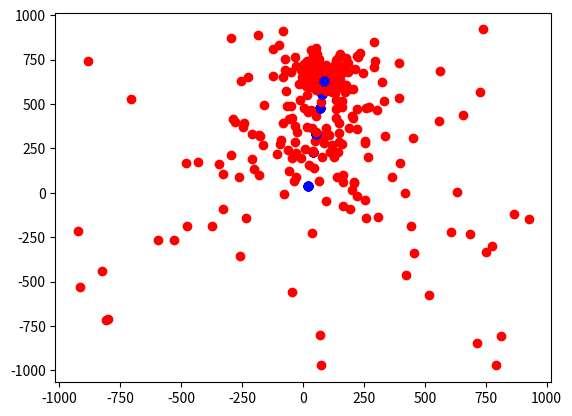

The matplotlib source for this figure:
#!/usr/bin/env python3

__author__ = "Rahul Mac"

import random as rd
from re import search
import numpy as np
from matplotlib import pyplot
import os

W = 0.5
c1 = 0.8
c2 = 0.9

n_iterations = 50
n_particles = 30
target_error = 1e-6

class Particle():
    def __init__(self):
        x = (-1) ** bool(rd.getrandbits(1)) * rd.random() * 1000
        y = (-1) ** bool(rd.getrandbits(1)) * rd.random() * 1000
        self.position = np.array([x, y])
        self.pBest_position = self.position
        self.pBest_value = float('inf')
        self.velocity = np.array([0, 0])

    def update(self):
        self.position += self.velocity

class Space():
    def __init__(self, target, target_error, n_particles):
        self.target = target
        self.target_error = target_error
        self.n_particles = n_particles
        self.particles = []
        self.gBest_value = float('inf')
        self.gBest_position = np.array([rd.random() * 50, rd.random() * 50])

    def fitness(self, particle):
        x = particle.position[0]
        y = particle.position[1]
        f = x**2 + y**2 + 1
        return f

    def set_pBest(self):
        for particle in self.particles:
            fitness_candidate = self.fitness(particle)
            if particle.pBest_value > fitness_candidate:
                particle.pBest_value = fitness_candidate
                particle.pBest_position = particle.position

    def set_gBest(self): 
        for particle in self.particles:
            best_fitness_candidate = self.fitness(particle)
            if self.gBest_value > best_fitness_candidate:
                self.gBest_value = best_fitness_candidate
                self.gBest_position = particle.position

    def update_particle(self):
        for particle in self.particles:
            global W
            inertial = W * particle.velocity
            self_confidence = c1 * rd.random() * (particle.pBest_position - particle.position)
            swarm_confidence = c2 * rd.random() * (self.gBest_position - particle.position)
            new_velocity = inertial + self_confidence + swarm_confidence
            particle.velocity = new_velocity
            particle.update()

    def show_particles(self, iteration):
        output_path = "./output"
        if not os.path.exists(output_path):
            os.makedirs(output_path)
        
        print(iteration, 'iteration')
        print("Best position in this time: ", self.gBest_position)
        print("Best value in this time: ", self.gBest_value)

        for particle in self.particles:
            pyplot.plot(particle.position[0], particle.position[1], 'ro')
            pyplot.plot(self.gBest_position[0], self.gBest_position[1], 'bo')
        pyplot.savefig('output/image'+str(iteration)+'.png')


search_space = Space(1, target_error, n_particles)
particle_vector = [Particle() for _ in range(search_space.n_particles)]
search_space.particles = particle_vector

iteration = 0
while(iteration < n_iterations):
    search_space.set_pBest()
    search_space.set_gBest()

    search_space.show_particles(iteration)
    if(abs(search_space.gBest_value - search_space.target) <= search_space.target_error):
        break

    search_space.update_particle()
    iteration += 1
print("The best solution is: ", search_space.gBest_position, " in ", " iteration ")
